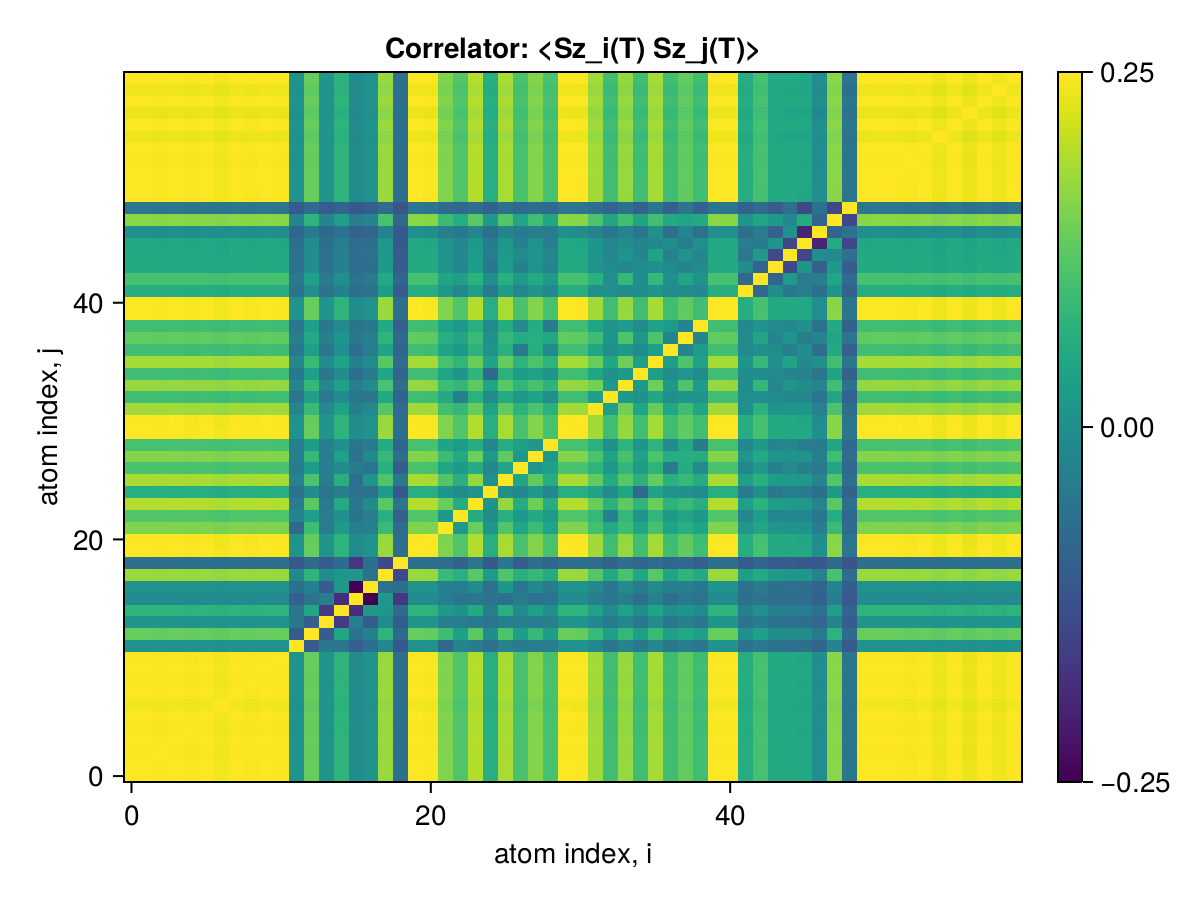

Data behind this chart, as committed beside it:
x1, x2, x3, x4, x5, x6, x7, x8, x9, x10, x11, x12, x13, x14, x15, x16, x17, x18, x19, x20, x21, x22, x23, x24
0.25, 0.2495, 0.2482, 0.2497, 0.2474, 0.2493, 0.2443, 0.2495, 0.2477, 0.2497, 0.2482, 0.09313, 0.1747, 0.09466, 0.136, 0.08149, 0.0934, 0.2013, 0.04422, 0.2495, 0.2479, 0.1886, 0.1621, 0.2135
0.2495, 0.25, 0.2483, 0.2497, 0.2474, 0.2493, 0.2444, 0.2495, 0.2478, 0.2497, 0.2482, 0.09308, 0.1747, 0.09465, 0.1361, 0.08146, 0.09344, 0.2013, 0.04423, 0.2495, 0.2479, 0.1886, 0.1622, 0.2135
0.2482, 0.2483, 0.25, 0.2485, 0.2462, 0.2481, 0.2432, 0.2483, 0.2465, 0.2485, 0.247, 0.09258, 0.1735, 0.09433, 0.1353, 0.08106, 0.09294, 0.2003, 0.04401, 0.2483, 0.2467, 0.1878, 0.1613, 0.2125
0.2497, 0.2497, 0.2485, 0.25, 0.2477, 0.2496, 0.2446, 0.2498, 0.248, 0.25, 0.2484, 0.0932, 0.1749, 0.09474, 0.1362, 0.08155, 0.09351, 0.2015, 0.04427, 0.2497, 0.2481, 0.1888, 0.1623, 0.2137
0.2474, 0.2474, 0.2462, 0.2477, 0.25, 0.2473, 0.2424, 0.2475, 0.2457, 0.2477, 0.2461, 0.09192, 0.1738, 0.09341, 0.134, 0.08079, 0.0921, 0.1998, 0.04377, 0.2475, 0.2458, 0.1871, 0.1606, 0.2121
0.2493, 0.2493, 0.2481, 0.2496, 0.2473, 0.25, 0.2442, 0.2494, 0.2476, 0.2496, 0.248, 0.09295, 0.1747, 0.09454, 0.136, 0.08137, 0.09339, 0.2012, 0.0442, 0.2493, 0.2477, 0.1885, 0.162, 0.2133
0.2443, 0.2444, 0.2432, 0.2446, 0.2424, 0.2442, 0.25, 0.2444, 0.2427, 0.2446, 0.2431, 0.09055, 0.1708, 0.09221, 0.1326, 0.07978, 0.08906, 0.1977, 0.04229, 0.2444, 0.2428, 0.1847, 0.1584, 0.2092
0.2495, 0.2495, 0.2483, 0.2498, 0.2475, 0.2494, 0.2444, 0.25, 0.2478, 0.2498, 0.2482, 0.09312, 0.1747, 0.09467, 0.1361, 0.08148, 0.09345, 0.2014, 0.04424, 0.2495, 0.2479, 0.1887, 0.1622, 0.2135
0.2477, 0.2478, 0.2465, 0.248, 0.2457, 0.2476, 0.2427, 0.2478, 0.25, 0.248, 0.2465, 0.092, 0.1733, 0.09383, 0.1346, 0.08077, 0.09198, 0.2004, 0.04307, 0.2478, 0.2462, 0.1872, 0.1609, 0.212
0.2497, 0.2497, 0.2485, 0.25, 0.2477, 0.2496, 0.2446, 0.2498, 0.248, 0.25, 0.2484, 0.09321, 0.1749, 0.09476, 0.1362, 0.08155, 0.09352, 0.2015, 0.04428, 0.2498, 0.2481, 0.1888, 0.1623, 0.2137
0.2482, 0.2482, 0.247, 0.2484, 0.2461, 0.248, 0.2431, 0.2482, 0.2465, 0.2484, 0.25, 0.09171, 0.1747, 0.09371, 0.1355, 0.08072, 0.09276, 0.2004, 0.04386, 0.2482, 0.2466, 0.1876, 0.1612, 0.2123
0.09313, 0.09308, 0.09258, 0.0932, 0.09192, 0.09295, 0.09055, 0.09312, 0.092, 0.09321, 0.09171, 0.25, 0.0184, 0.05586, 0.05164, 0.02338, 0.04414, 0.07724, 0.01383, 0.09314, 0.09271, 0.03441, 0.07217, 0.06125
0.1747, 0.1747, 0.1735, 0.1749, 0.1738, 0.1747, 0.1708, 0.1747, 0.1733, 0.1749, 0.1747, 0.0184, 0.25, 0.02009, 0.1169, 0.05048, 0.06739, 0.1373, 0.036, 0.1747, 0.1735, 0.1482, 0.1069, 0.1681
0.09466, 0.09465, 0.09433, 0.09474, 0.09341, 0.09454, 0.09221, 0.09467, 0.09383, 0.09476, 0.09371, 0.05586, 0.02009, 0.25, -0.01839, 0.06374, 0.02082, 0.08254, 0.01819, 0.09464, 0.09409, 0.06176, 0.06249, 0.05997
0.136, 0.1361, 0.1353, 0.1362, 0.134, 0.136, 0.1326, 0.1361, 0.1346, 0.1362, 0.1355, 0.05164, 0.1169, -0.01839, 0.25, -0.03168, 0.1004, 0.09544, 0.03809, 0.1361, 0.1352, 0.101, 0.0885, 0.1236
0.08149, 0.08146, 0.08106, 0.08155, 0.08079, 0.08137, 0.07978, 0.08148, 0.08077, 0.08155, 0.08072, 0.02338, 0.05048, 0.06374, -0.03168, 0.25, -0.07409, 0.09922, -0.02296, 0.08149, 0.08094, 0.06296, 0.0501, 0.05183
0.0934, 0.09344, 0.09294, 0.09351, 0.0921, 0.09339, 0.08906, 0.09345, 0.09198, 0.09352, 0.09276, 0.04414, 0.06739, 0.02082, 0.1004, -0.07409, 0.25, 0.04539, 0.04492, 0.09337, 0.09287, 0.06642, 0.06403, 0.08261
0.2013, 0.2013, 0.2003, 0.2015, 0.1998, 0.2012, 0.1977, 0.2014, 0.2004, 0.2015, 0.2004, 0.07724, 0.1373, 0.08254, 0.09544, 0.09922, 0.04539, 0.25, -0.003623, 0.2014, 0.2001, 0.1462, 0.1299, 0.1666
0.04422, 0.04423, 0.04401, 0.04427, 0.04377, 0.0442, 0.04229, 0.04424, 0.04307, 0.04428, 0.04386, 0.01383, 0.036, 0.01819, 0.03809, -0.02296, 0.04492, -0.003623, 0.25, 0.04408, 0.04387, 0.04016, 0.02591, 0.05183
0.2495, 0.2495, 0.2483, 0.2497, 0.2475, 0.2493, 0.2444, 0.2495, 0.2478, 0.2498, 0.2482, 0.09314, 0.1747, 0.09464, 0.1361, 0.08149, 0.09337, 0.2014, 0.04408, 0.25, 0.2479, 0.1886, 0.1622, 0.2135
0.2479, 0.2479, 0.2467, 0.2481, 0.2458, 0.2477, 0.2428, 0.2479, 0.2462, 0.2481, 0.2466, 0.09271, 0.1735, 0.09409, 0.1352, 0.08094, 0.09287, 0.2001, 0.04387, 0.2479, 0.25, 0.187, 0.1612, 0.212
0.1886, 0.1886, 0.1878, 0.1888, 0.1871, 0.1885, 0.1847, 0.1887, 0.1872, 0.1888, 0.1876, 0.03441, 0.1482, 0.06176, 0.101, 0.06296, 0.06642, 0.1462, 0.04016, 0.1886, 0.187, 0.25, 0.1015, 0.1758
0.1621, 0.1622, 0.1613, 0.1623, 0.1606, 0.162, 0.1584, 0.1622, 0.1609, 0.1623, 0.1612, 0.07217, 0.1069, 0.06249, 0.0885, 0.0501, 0.06403, 0.1299, 0.02591, 0.1622, 0.1612, 0.1015, 0.25, 0.1261
0.2135, 0.2135, 0.2125, 0.2137, 0.2121, 0.2133, 0.2092, 0.2135, 0.212, 0.2137, 0.2123, 0.06125, 0.1681, 0.05997, 0.1236, 0.05183, 0.08261, 0.1666, 0.05183, 0.2135, 0.212, 0.1758, 0.1261, 0.25
0.1294, 0.1294, 0.1287, 0.1295, 0.1281, 0.1293, 0.1264, 0.1294, 0.1284, 0.1295, 0.1285, 0.04745, 0.08549, 0.05238, 0.06471, 0.04827, 0.04608, 0.1033, 0.01578, 0.1294, 0.1285, 0.09615, 0.08215, 0.09348
0.2084, 0.2085, 0.2075, 0.2086, 0.2071, 0.2083, 0.2041, 0.2085, 0.2069, 0.2087, 0.2073, 0.06935, 0.1588, 0.06433, 0.1306, 0.04153, 0.09408, 0.161, 0.05349, 0.2084, 0.2071, 0.1633, 0.1291, 0.1986
0.1573, 0.1573, 0.1565, 0.1575, 0.156, 0.1572, 0.1542, 0.1573, 0.1564, 0.1575, 0.1566, 0.06118, 0.105, 0.06336, 0.07985, 0.0592, 0.0532, 0.1314, 0.02184, 0.1573, 0.1563, 0.1173, 0.1007, 0.1263
0.1904, 0.1904, 0.1895, 0.1906, 0.189, 0.1902, 0.1864, 0.1904, 0.1889, 0.1906, 0.1893, 0.06325, 0.1423, 0.06204, 0.1115, 0.0459, 0.07898, 0.1433, 0.04316, 0.1904, 0.189, 0.148, 0.1214, 0.1785
0.1563, 0.1564, 0.1555, 0.1565, 0.1551, 0.1563, 0.1537, 0.1564, 0.1555, 0.1565, 0.1557, 0.0629, 0.1058, 0.06591, 0.08633, 0.05319, 0.06026, 0.1248, 0.03005, 0.1564, 0.1555, 0.1153, 0.1045, 0.1277
0.2496, 0.2496, 0.2484, 0.2499, 0.2476, 0.2495, 0.2445, 0.2497, 0.2479, 0.2499, 0.2483, 0.09317, 0.1748, 0.09471, 0.1361, 0.08151, 0.09349, 0.2014, 0.04426, 0.2496, 0.248, 0.1887, 0.1622, 0.2136
0.2483, 0.2483, 0.2471, 0.2485, 0.2463, 0.2482, 0.2432, 0.2484, 0.2466, 0.2486, 0.247, 0.09265, 0.1739, 0.0942, 0.1354, 0.08109, 0.093, 0.2004, 0.04403, 0.2483, 0.2467, 0.1878, 0.1613, 0.2125
0.205, 0.205, 0.204, 0.2052, 0.2034, 0.2049, 0.2012, 0.205, 0.2037, 0.2052, 0.204, 0.07542, 0.1443, 0.07768, 0.1129, 0.06499, 0.07865, 0.1639, 0.03923, 0.205, 0.2037, 0.1537, 0.1417, 0.1755
0.1507, 0.1507, 0.1499, 0.1508, 0.1494, 0.1506, 0.1475, 0.1507, 0.1496, 0.1508, 0.1498, 0.05224, 0.1067, 0.05844, 0.0798, 0.05538, 0.05339, 0.1207, 0.02725, 0.1507, 0.1497, 0.1223, 0.06701, 0.1327
0.1988, 0.1988, 0.1978, 0.199, 0.1974, 0.1986, 0.1955, 0.1988, 0.1977, 0.199, 0.1978, 0.07138, 0.1411, 0.07596, 0.1116, 0.06164, 0.07917, 0.1566, 0.0429, 0.1988, 0.1975, 0.1484, 0.1418, 0.1705
0.1509, 0.1509, 0.1501, 0.151, 0.1496, 0.1508, 0.1477, 0.1509, 0.1497, 0.151, 0.1501, 0.05657, 0.1076, 0.0554, 0.08474, 0.0438, 0.05927, 0.1195, 0.03134, 0.1509, 0.1499, 0.116, 0.0946, 0.1378
0.2068, 0.2069, 0.2058, 0.207, 0.2052, 0.2067, 0.2028, 0.2069, 0.2055, 0.2071, 0.2058, 0.07645, 0.1451, 0.07941, 0.1143, 0.06713, 0.07944, 0.1657, 0.03947, 0.2069, 0.2055, 0.1555, 0.1384, 0.1761
0.1505, 0.1505, 0.1498, 0.1506, 0.1493, 0.1504, 0.1474, 0.1505, 0.1493, 0.1507, 0.1496, 0.05372, 0.1086, 0.05439, 0.08602, 0.04195, 0.06208, 0.1135, 0.03281, 0.1505, 0.1495, 0.1143, 0.09999, 0.135
0.1714, 0.1715, 0.1706, 0.1716, 0.1702, 0.1713, 0.1684, 0.1715, 0.1704, 0.1716, 0.1706, 0.0634, 0.1204, 0.06668, 0.09551, 0.05543, 0.06653, 0.1375, 0.0341, 0.1715, 0.1704, 0.1286, 0.1162, 0.1461
0.1507, 0.1507, 0.1499, 0.1508, 0.1493, 0.1506, 0.1471, 0.1507, 0.1494, 0.1508, 0.1497, 0.05422, 0.1062, 0.0541, 0.08148, 0.04932, 0.05574, 0.1214, 0.02267, 0.1507, 0.1496, 0.1144, 0.09719, 0.1291
0.2495, 0.2495, 0.2483, 0.2497, 0.2475, 0.2493, 0.2444, 0.2496, 0.2478, 0.2498, 0.2482, 0.0931, 0.1747, 0.09465, 0.1361, 0.08148, 0.09343, 0.2014, 0.04424, 0.2495, 0.2479, 0.1887, 0.1622, 0.2135
0.2493, 0.2493, 0.2481, 0.2496, 0.2473, 0.2492, 0.2442, 0.2494, 0.2476, 0.2496, 0.248, 0.09306, 0.1746, 0.0946, 0.136, 0.08143, 0.09336, 0.2012, 0.04419, 0.2493, 0.2477, 0.1885, 0.162, 0.2134
0.1278, 0.1278, 0.1272, 0.1279, 0.1266, 0.1277, 0.1247, 0.1278, 0.1267, 0.1279, 0.1271, 0.0491, 0.08793, 0.04889, 0.06802, 0.04473, 0.04563, 0.1052, 0.01839, 0.1278, 0.127, 0.09738, 0.0758, 0.1077
0.1551, 0.1552, 0.1544, 0.1553, 0.154, 0.155, 0.1523, 0.1552, 0.1542, 0.1553, 0.1543, 0.05628, 0.11, 0.05887, 0.08704, 0.04826, 0.06123, 0.1225, 0.03183, 0.1552, 0.1541, 0.1167, 0.1061, 0.1339
0.1235, 0.1235, 0.1228, 0.1236, 0.1223, 0.1234, 0.1205, 0.1235, 0.1224, 0.1236, 0.1227, 0.04696, 0.08549, 0.0468, 0.06645, 0.04226, 0.04492, 0.1009, 0.01839, 0.1235, 0.1227, 0.09413, 0.07381, 0.105
0.1225, 0.1225, 0.1219, 0.1226, 0.1214, 0.1224, 0.1197, 0.1225, 0.1215, 0.1226, 0.1218, 0.04636, 0.08474, 0.04702, 0.06643, 0.04148, 0.04568, 0.09896, 0.02032, 0.1225, 0.1217, 0.09223, 0.07861, 0.1029
0.1198, 0.1198, 0.1192, 0.12, 0.1187, 0.1198, 0.117, 0.1199, 0.1189, 0.12, 0.1191, 0.04411, 0.08349, 0.04424, 0.0633, 0.04126, 0.0425, 0.0986, 0.01686, 0.1198, 0.119, 0.09132, 0.07437, 0.1016
0.08614, 0.08615, 0.08571, 0.08622, 0.08541, 0.08609, 0.08436, 0.08616, 0.0855, 0.08623, 0.08568, 0.03277, 0.05988, 0.03364, 0.04776, 0.02822, 0.03329, 0.06866, 0.01636, 0.08615, 0.08561, 0.06463, 0.05643, 0.07298
0.1937, 0.1937, 0.1928, 0.1939, 0.1922, 0.1936, 0.1899, 0.1938, 0.1924, 0.1939, 0.1927, 0.0716, 0.1365, 0.07292, 0.1065, 0.06184, 0.07347, 0.1554, 0.03556, 0.1938, 0.1925, 0.1466, 0.127, 0.1672
0.05131, 0.05131, 0.05105, 0.05136, 0.05091, 0.05127, 0.05034, 0.05132, 0.05095, 0.05136, 0.05103, 0.01901, 0.03615, 0.01999, 0.02916, 0.01616, 0.02066, 0.04024, 0.01103, 0.05131, 0.05099, 0.03855, 0.0343, 0.04421
0.2492, 0.2492, 0.248, 0.2494, 0.2471, 0.249, 0.2441, 0.2492, 0.2474, 0.2494, 0.2479, 0.09299, 0.1745, 0.09454, 0.1359, 0.08137, 0.09333, 0.2011, 0.04419, 0.2492, 0.2476, 0.1884, 0.162, 0.2132
0.2495, 0.2496, 0.2483, 0.2498, 0.2475, 0.2494, 0.2444, 0.2496, 0.2478, 0.2498, 0.2483, 0.09314, 0.1747, 0.09469, 0.1361, 0.08149, 0.09345, 0.2014, 0.04425, 0.2496, 0.248, 0.1887, 0.1622, 0.2136
0.2497, 0.2497, 0.2485, 0.2499, 0.2476, 0.2495, 0.2446, 0.2497, 0.248, 0.25, 0.2484, 0.0932, 0.1748, 0.09474, 0.1362, 0.08154, 0.09351, 0.2015, 0.04427, 0.2497, 0.2481, 0.1888, 0.1623, 0.2137
0.2476, 0.2477, 0.2464, 0.2479, 0.2456, 0.2475, 0.2426, 0.2477, 0.2459, 0.2479, 0.2464, 0.0924, 0.1734, 0.09396, 0.1351, 0.08077, 0.09282, 0.1998, 0.04405, 0.2477, 0.2461, 0.1872, 0.161, 0.212
0.2497, 0.2497, 0.2485, 0.25, 0.2477, 0.2496, 0.2446, 0.2498, 0.248, 0.25, 0.2484, 0.09321, 0.1749, 0.09476, 0.1362, 0.08155, 0.09352, 0.2015, 0.04428, 0.2498, 0.2481, 0.1888, 0.1623, 0.2137
0.242, 0.242, 0.2408, 0.2422, 0.24, 0.2419, 0.2371, 0.2421, 0.2403, 0.2423, 0.2408, 0.09007, 0.1697, 0.09176, 0.1323, 0.0787, 0.09107, 0.1949, 0.04344, 0.242, 0.2405, 0.183, 0.1577, 0.2073
0.2495, 0.2495, 0.2482, 0.2497, 0.2474, 0.2493, 0.2444, 0.2495, 0.2477, 0.2497, 0.2482, 0.09311, 0.1747, 0.09466, 0.1361, 0.08147, 0.09343, 0.2013, 0.04423, 0.2495, 0.2479, 0.1886, 0.1621, 0.2135
0.2409, 0.241, 0.2398, 0.2412, 0.239, 0.2408, 0.236, 0.241, 0.2393, 0.2412, 0.2397, 0.08958, 0.169, 0.09131, 0.1318, 0.07823, 0.09077, 0.194, 0.04339, 0.241, 0.2394, 0.1822, 0.1571, 0.2065
0.2497, 0.2497, 0.2485, 0.2499, 0.2477, 0.2496, 0.2446, 0.2498, 0.248, 0.25, 0.2484, 0.0932, 0.1748, 0.09475, 0.1362, 0.08155, 0.09351, 0.2015, 0.04427, 0.2497, 0.2481, 0.1888, 0.1623, 0.2137
0.2434, 0.2434, 0.2422, 0.2436, 0.2414, 0.2432, 0.2384, 0.2434, 0.2417, 0.2436, 0.2421, 0.09063, 0.1706, 0.09231, 0.133, 0.07921, 0.09151, 0.1961, 0.04361, 0.2434, 0.2418, 0.184, 0.1586, 0.2085
0.2497, 0.2498, 0.2485, 0.25, 0.2477, 0.2496, 0.2446, 0.2498, 0.248, 0.25, 0.2484, 0.09321, 0.1749, 0.09476, 0.1362, 0.08155, 0.09352, 0.2015, 0.04428, 0.2498, 0.2481, 0.1888, 0.1623, 0.2137
